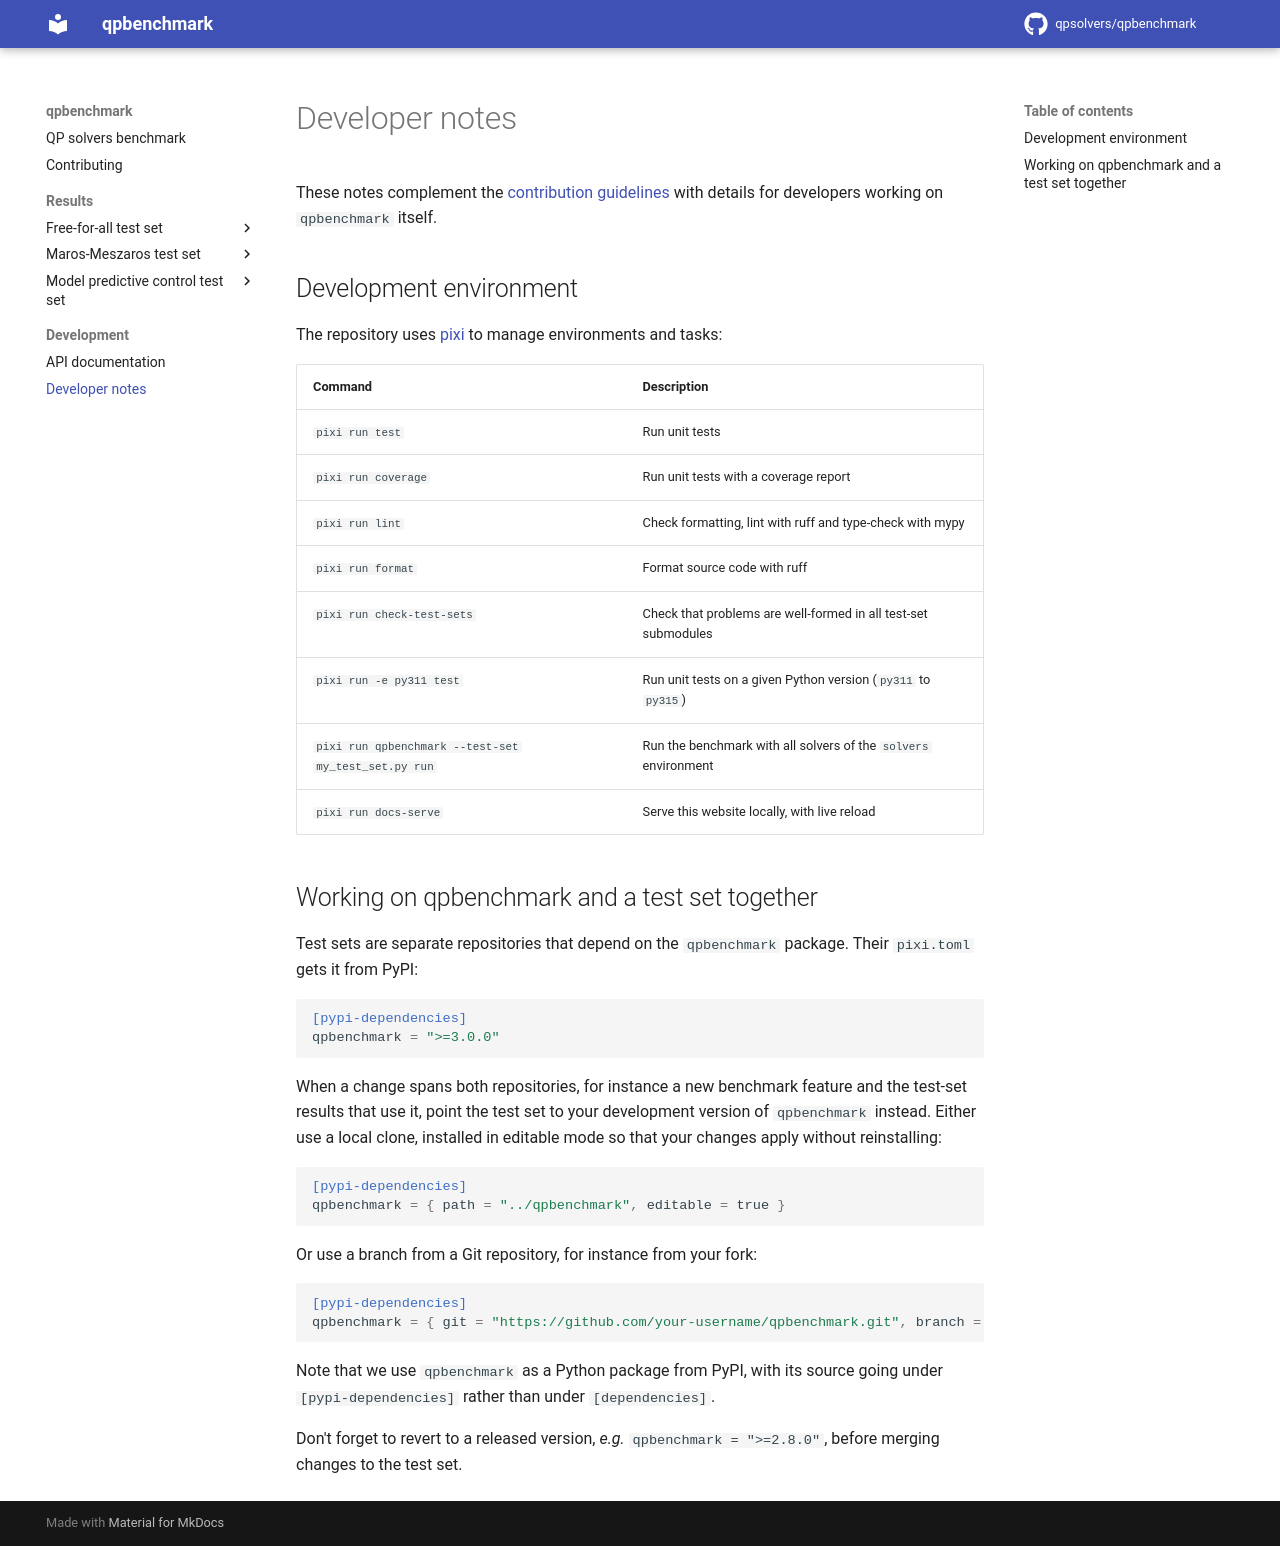

repository: qpsolvers/qpbenchmark · page: developer-notes/index.html · generator: mkdocs

# Developer notes

These notes complement the [contribution guidelines](contributing.md) with details for developers working on `qpbenchmark` itself.

## Development environment

The repository uses [pixi](https://pixi.sh) to manage environments and tasks:

| Command | Description |
|:--------|:------------|
| `pixi run test` | Run unit tests |
| `pixi run coverage` | Run unit tests with a coverage report |
| `pixi run lint` | Check formatting, lint with ruff and type-check with mypy |
| `pixi run format` | Format source code with ruff |
| `pixi run check-test-sets` | Check that problems are well-formed in all test-set submodules |
| `pixi run -e py311 test` | Run unit tests on a given Python version (`py311` to `py315`) |
| `pixi run qpbenchmark --test-set my_test_set.py run` | Run the benchmark with all solvers of the `solvers` environment |
| `pixi run docs-serve` | Serve this website locally, with live reload |

## Working on qpbenchmark and a test set together

Test sets are separate repositories that depend on the `qpbenchmark` package. Their `pixi.toml` gets it from PyPI:

```toml
[pypi-dependencies]
qpbenchmark = ">=3.0.0"
```

When a change spans both repositories, for instance a new benchmark feature and the test-set results that use it, point the test set to your development version of `qpbenchmark` instead. Either use a local clone, installed in editable mode so that your changes apply without reinstalling:

```toml
[pypi-dependencies]
qpbenchmark = { path = "../qpbenchmark", editable = true }
```

Or use a branch from a Git repository, for instance from your fork:

```toml
[pypi-dependencies]
qpbenchmark = { git = "https://github.com/your-username/qpbenchmark.git", branch = "your-branch" }
```

Note that we use `qpbenchmark` as a Python package from PyPI, with its source going under `[pypi-dependencies]` rather than under `[dependencies]`. 

Don't forget to revert to a released version, *e.g.* `qpbenchmark = ">=2.8.0"`, before merging changes to the test set.
